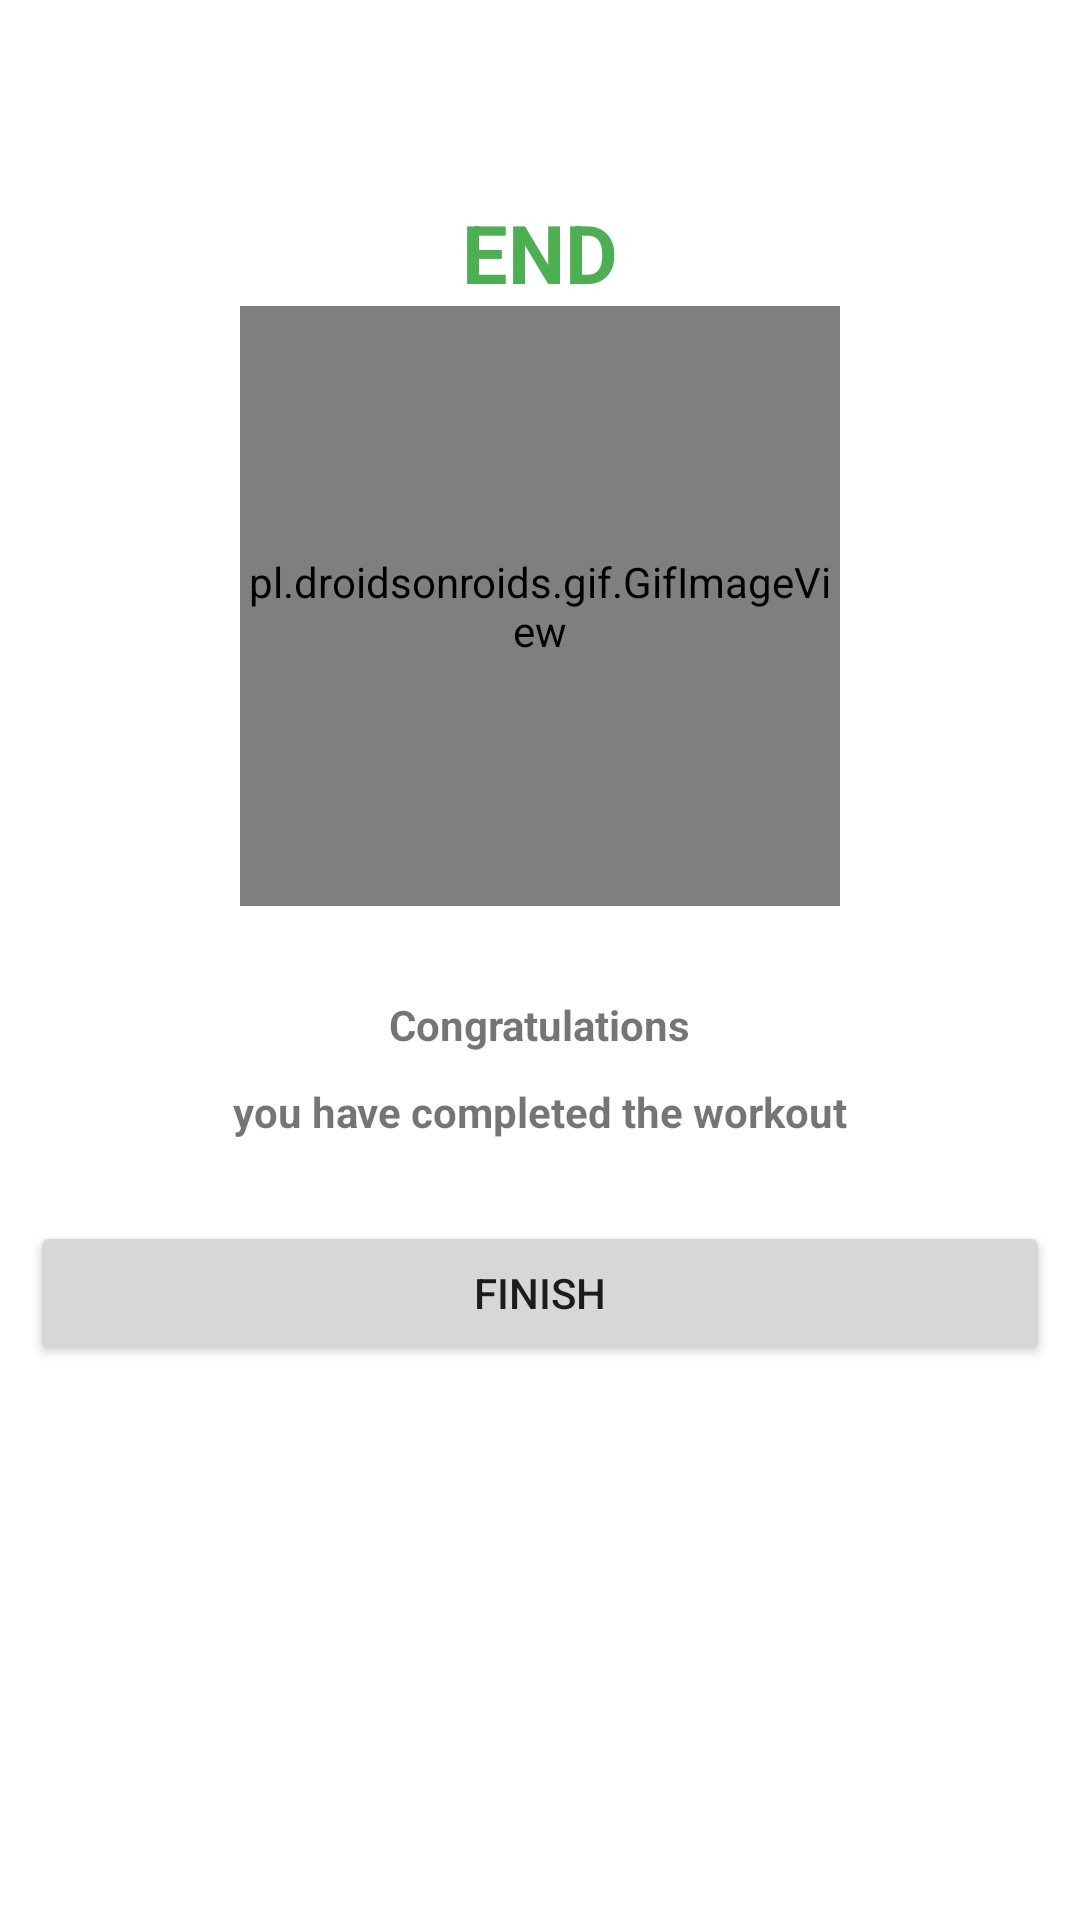

Layout XML and referenced resources for this Android screen:
<!-- AndroidManifest.xml: application theme Theme.7minworkout -->
<!-- res/layout/activity_finish.xml -->
<?xml version="1.0" encoding="utf-8"?>
<androidx.constraintlayout.widget.ConstraintLayout xmlns:android="http://schemas.android.com/apk/res/android"
    xmlns:app="http://schemas.android.com/apk/res-auto"
    xmlns:tools="http://schemas.android.com/tools"
    android:layout_width="match_parent"
    android:layout_height="match_parent"
    android:padding="10dp"
    tools:context=".finishActivity">

    <androidx.appcompat.widget.Toolbar
        android:id="@+id/toolbarFinishExcersise"
        android:layout_width="match_parent"
        android:layout_height="?actionBarSize"
        android:background="@color/white"
        android:theme="@style/ToolbarTheme"
        app:layout_constraintTop_toTopOf="parent"
        app:titleTextColor="@color/colorPrimary" />

    <TextView
        android:id="@+id/endText"
        android:layout_width="wrap_content"
        android:layout_height="wrap_content"
        android:text="END"
        android:textColor="#4EAF52"
        android:textSize="27sp"
        android:textStyle="bold"
        app:layout_constraintEnd_toEndOf="parent"
        app:layout_constraintHorizontal_bias="0.5"
        app:layout_constraintStart_toStartOf="parent"
        app:layout_constraintTop_toBottomOf="@+id/toolbarFinishExcersise" />

    <pl.droidsonroids.gif.GifImageView
        android:id="@+id/gifImageView"
        android:layout_width="200dp"
        android:layout_height="200dp"
        android:background="#fff"
        android:src="@drawable/icons8_checkmark"
        app:layout_constraintEnd_toEndOf="parent"
        app:layout_constraintHorizontal_bias="0.5"
        app:layout_constraintStart_toStartOf="parent"
        app:layout_constraintTop_toBottomOf="@+id/endText" />

    <TextView
        android:id="@+id/txt_congratulations"
        android:layout_width="wrap_content"
        android:layout_height="wrap_content"
        android:layout_marginTop="30dp"
        android:text="Congratulations"
        android:textStyle="bold"
        app:layout_constraintEnd_toEndOf="parent"
        app:layout_constraintHorizontal_bias="0.5"
        app:layout_constraintStart_toStartOf="parent"
        app:layout_constraintTop_toBottomOf="@+id/gifImageView" />

    <TextView
        android:id="@+id/txt_wrk_out_cmplt"
        android:layout_width="wrap_content"
        android:layout_height="wrap_content"
        android:layout_marginTop="10dp"
        android:text="you have completed the workout"
        android:textStyle="bold"
        app:layout_constraintEnd_toEndOf="parent"
        app:layout_constraintHorizontal_bias="0.5"
        app:layout_constraintStart_toStartOf="parent"
        app:layout_constraintTop_toBottomOf="@+id/txt_congratulations" />

    <Button
        android:id="@+id/button"
        android:layout_width="0dp"
        android:layout_height="wrap_content"
        android:layout_marginTop="27dp"
        android:text="Finish"
        app:layout_constraintEnd_toEndOf="parent"
        app:layout_constraintHorizontal_bias="0.5"
        app:layout_constraintStart_toStartOf="parent"
        app:layout_constraintTop_toBottomOf="@+id/txt_wrk_out_cmplt" />
</androidx.constraintlayout.widget.ConstraintLayout>
<!-- resources referenced by this layout -->
<resources>
  <color name="colorPrimary">#B4A6AB</color>
  <color name="white">#FFFFFFFF</color>
  <style name="ToolbarTheme" parent="@style/ThemeOverlay.MaterialComponents.ActionBar">
          <item name="colorControlNormal">@color/toolbar_color_control_normal</item>
      </style>
  <style name="Theme.7minworkout" parent="Theme.MaterialComponents.Light.NoActionBar">
          
          <item name="colorPrimary">@color/purple_500</item>
          <item name="colorPrimaryVariant">@color/purple_700</item>
          <item name="colorOnPrimary">@color/white</item>
          
          <item name="colorSecondary">@color/teal_200</item>
          <item name="colorSecondaryVariant">@color/teal_700</item>
          <item name="colorOnSecondary">@color/black</item>
          
          <item name="android:statusBarColor">?attr/colorPrimaryVariant</item>
          
          <item name="windowNoTitle">true</item>
          <item name="windowActionBar">false</item>
      </style>
  <color name="toolbar_color_control_normal">#000000</color>
  <color name="purple_500">#FF6200EE</color>
  <color name="purple_700">#FF3700B3</color>
  <color name="teal_200">#FF03DAC5</color>
  <color name="teal_700">#FF018786</color>
  <color name="black">#FF000000</color>
</resources>
